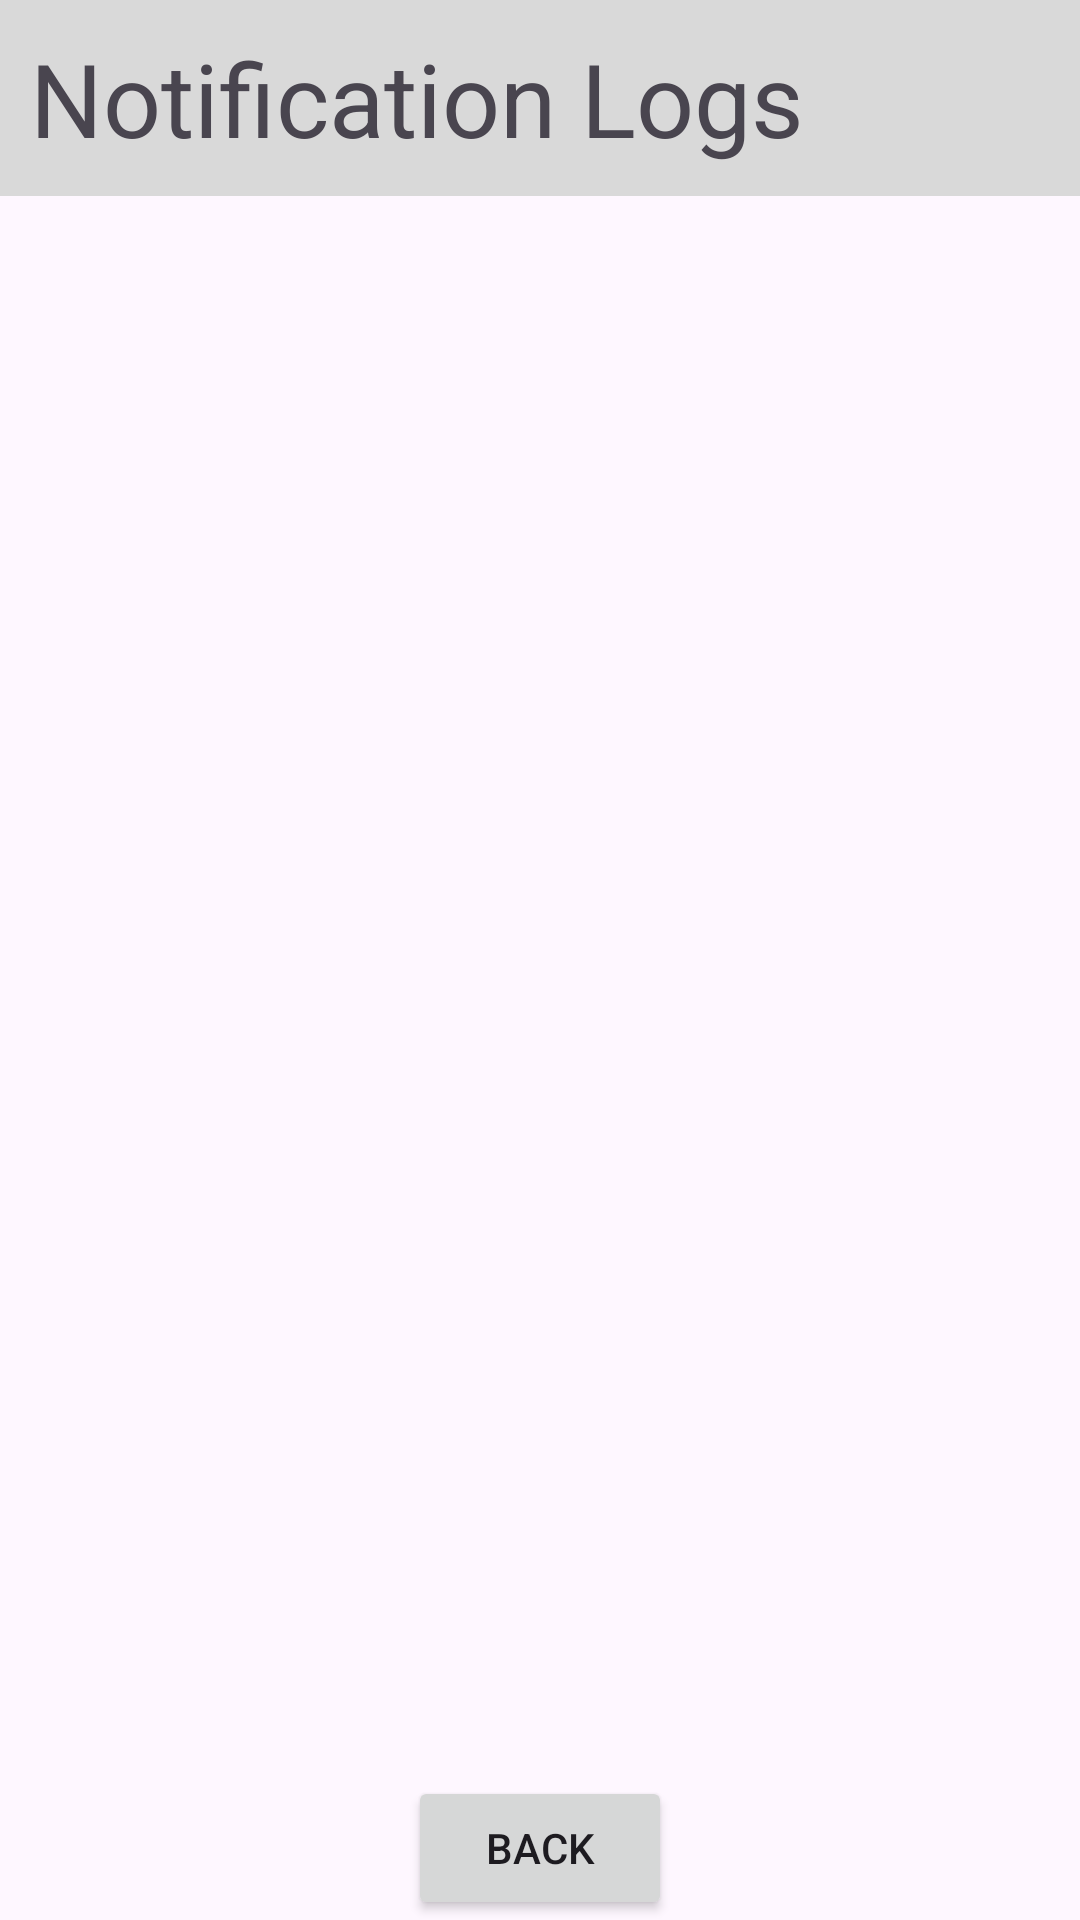

Here is an Android app screen rendered from its layout file. Give the layout XML and the strings, colors and styles it references.
<!-- AndroidManifest.xml: application theme Theme.Zephyr_lottery -->
<!-- res/layout/adm_notification_logs_activity.xml -->
<?xml version="1.0" encoding="utf-8"?>
<androidx.constraintlayout.widget.ConstraintLayout
    xmlns:android="http://schemas.android.com/apk/res/android"
    xmlns:app="http://schemas.android.com/apk/res-auto"
    xmlns:tools="http://schemas.android.com/tools"
    android:id="@+id/main"
    android:layout_width="match_parent"
    android:layout_height="match_parent"
    tools:context=".activities.AdmNotificationLogsActivity">

    <TextView
        android:id="@+id/textView_adm_logs"
        android:layout_width="match_parent"
        android:layout_height="wrap_content"
        android:background="#D9D9D9"
        android:text="Notification Logs"
        android:padding="10dp"
        android:textSize="34sp"
        app:layout_constraintTop_toTopOf="parent"
        app:layout_constraintStart_toStartOf="parent" />

    <ListView
        android:id="@+id/listView_adm_logs"
        android:layout_width="match_parent"
        android:layout_height="0dp"
        app:layout_constraintTop_toBottomOf="@id/textView_adm_logs"
        app:layout_constraintBottom_toTopOf="@+id/button_adm_logs_back"
        app:layout_constraintStart_toStartOf="parent"
        app:layout_constraintEnd_toEndOf="parent" />

    <Button
        android:id="@+id/button_adm_logs_back"
        android:layout_width="wrap_content"
        android:layout_height="wrap_content"
        android:text="Back"
        android:padding="10dp"
        app:layout_constraintBottom_toBottomOf="parent"
        app:layout_constraintStart_toStartOf="parent"
        app:layout_constraintEnd_toEndOf="parent" />

</androidx.constraintlayout.widget.ConstraintLayout>
<!-- resources referenced by this layout -->
<resources>
  <style name="Theme.Zephyr_lottery" parent="Base.Theme.Zephyr_lottery" />
  <style name="Base.Theme.Zephyr_lottery" parent="Theme.Material3.DayNight.NoActionBar">
          
          
      </style>
</resources>
